Labelled photos from "toyData", an image-classification folder in cvjena/patchDiscovery. The possible labels are: cows, sheep.

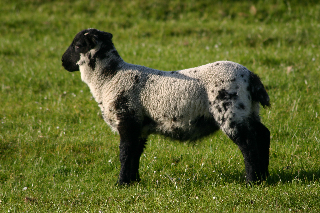
Label: sheep

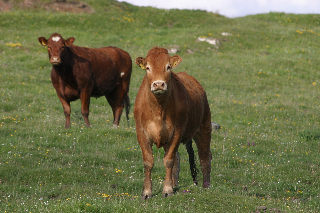
Label: cows

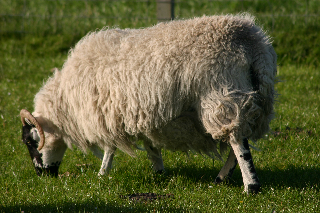
Label: sheep

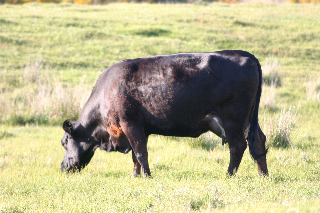
Label: cows

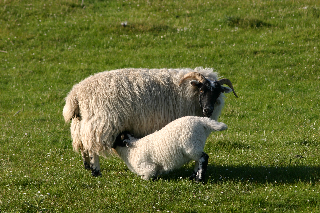
Label: sheep

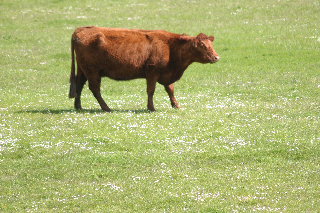
Label: cows
